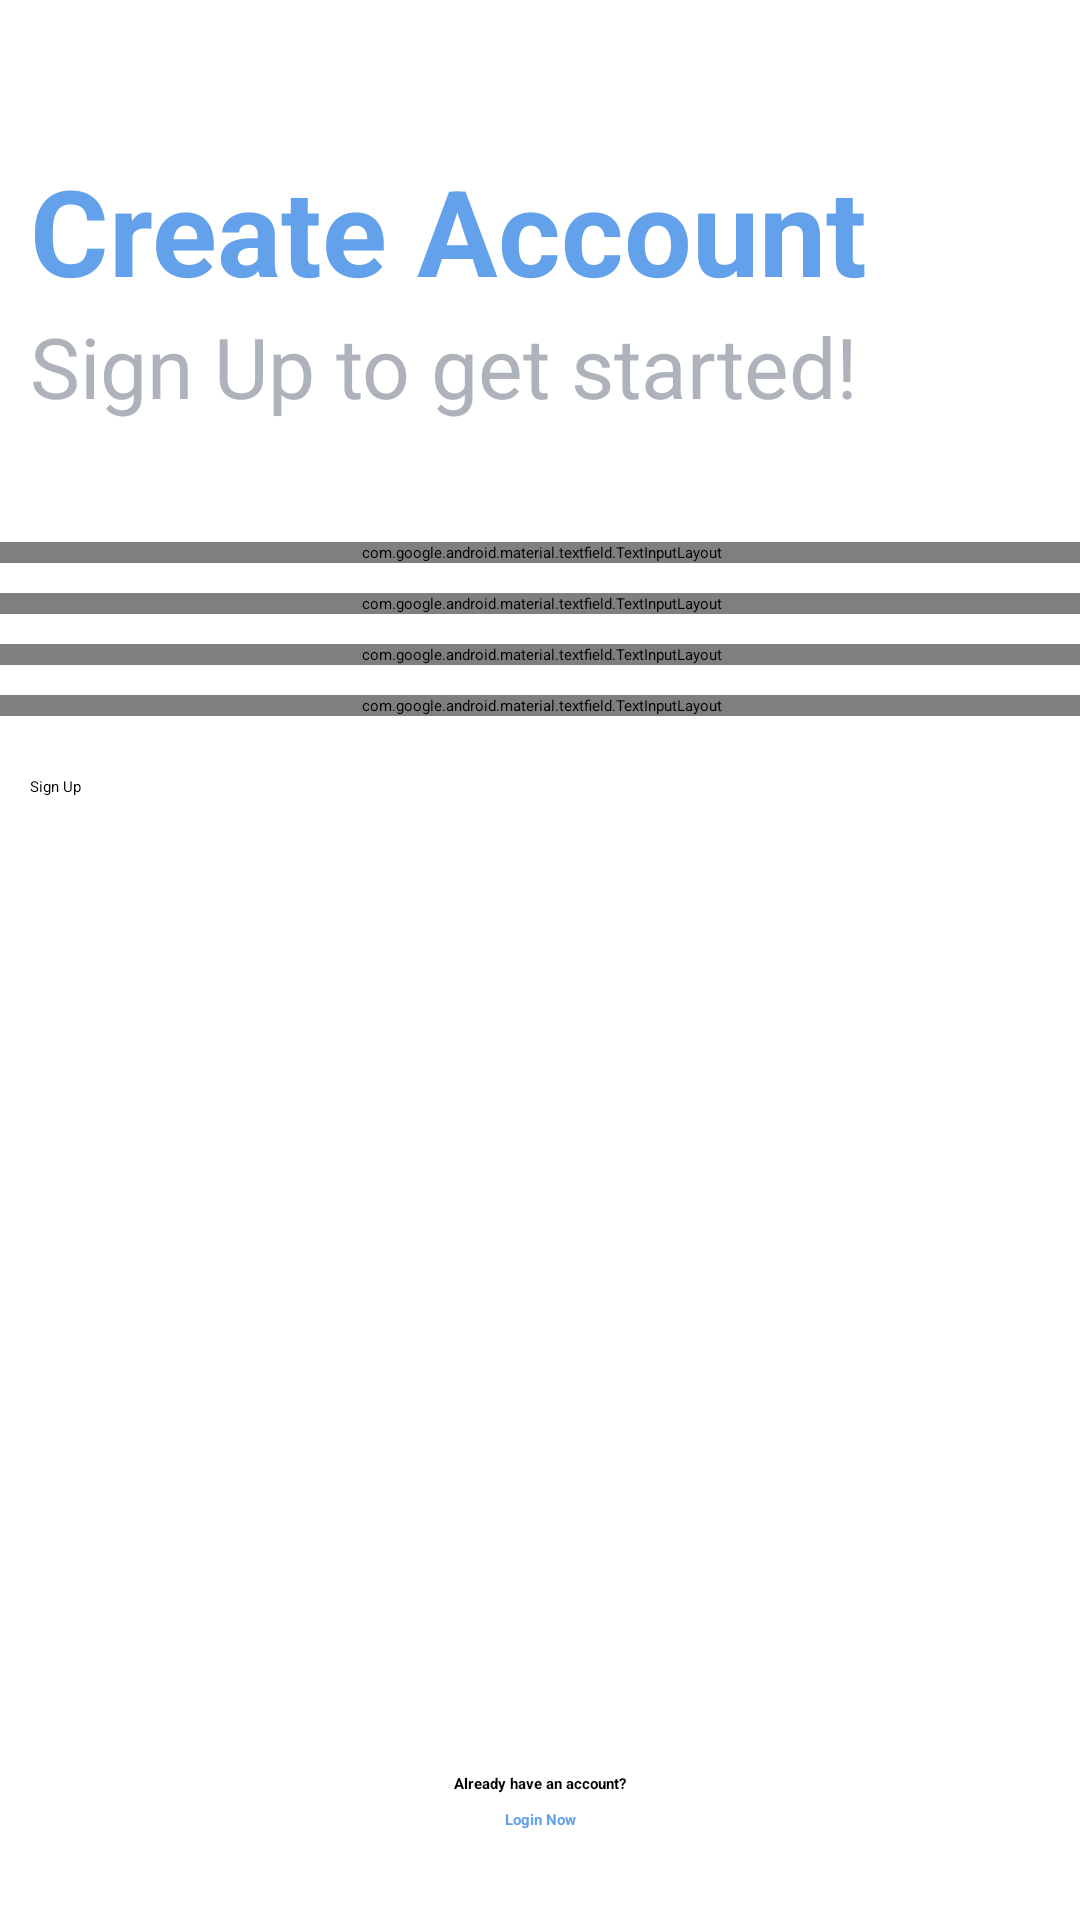

Write the Android layout XML for this screen, with the resource values it uses.
<!-- AndroidManifest.xml: application theme Theme.Skincareku -->
<!-- res/layout/activity_signup.xml -->
<?xml version="1.0" encoding="utf-8"?>
<androidx.constraintlayout.widget.ConstraintLayout xmlns:android="http://schemas.android.com/apk/res/android"
    xmlns:app="http://schemas.android.com/apk/res-auto"
    xmlns:tools="http://schemas.android.com/tools"
    android:layout_width="match_parent"
    android:layout_height="match_parent"
    tools:context=".view.signup.SignupActivity">

    <TextView
        android:id="@+id/tv_createAccount"
        android:layout_width="wrap_content"
        android:layout_height="wrap_content"
        android:layout_marginStart="10dp"
        android:layout_marginTop="50dp"
        android:text="@string/create_account"
        android:textSize="40dp"
        android:textStyle="bold"
        android:textColor="@color/blue"
        app:layout_constraintStart_toStartOf="parent"
        app:layout_constraintTop_toTopOf="parent" />

    <TextView
        android:id="@+id/tv_signupStarter"
        android:layout_width="wrap_content"
        android:layout_height="wrap_content"
        android:layout_marginStart="10dp"
        android:text="Sign Up to get started!"
        android:textSize="28dp"
        android:textColor="@color/grey"
        app:layout_constraintStart_toStartOf="parent"
        app:layout_constraintTop_toBottomOf="@+id/tv_createAccount" />

    <com.google.android.material.textfield.TextInputLayout
        android:id="@+id/signup_til_name"
        style="@style/Widget.MaterialComponents.TextInputLayout.OutlinedBox"
        android:layout_width="409dp"
        android:layout_height="wrap_content"
        android:layout_marginStart="10dp"
        android:layout_marginTop="40dp"
        android:layout_marginEnd="10dp"
        app:startIconDrawable="@drawable/baseline_account_circle_24"
        app:layout_constraintEnd_toEndOf="parent"
        app:layout_constraintStart_toStartOf="parent"
        app:layout_constraintTop_toBottomOf="@+id/tv_signupStarter">

        <com.google.android.material.textfield.TextInputEditText
            android:id="@+id/signup_et_name"
            android:layout_width="match_parent"
            android:layout_height="wrap_content"
            android:inputType="textPersonName"
            android:hint="@string/name" />
    </com.google.android.material.textfield.TextInputLayout>

    <com.google.android.material.textfield.TextInputLayout
        android:id="@+id/signup_til_email"
        style="@style/Widget.MaterialComponents.TextInputLayout.OutlinedBox"
        android:layout_width="409dp"
        android:layout_height="wrap_content"
        android:layout_marginStart="10dp"
        android:layout_marginTop="10dp"
        android:layout_marginEnd="10dp"
        app:startIconDrawable="@drawable/baseline_email_24"
        app:layout_constraintEnd_toEndOf="parent"
        app:layout_constraintStart_toStartOf="parent"
        app:layout_constraintTop_toBottomOf="@+id/signup_til_name">

        <com.google.android.material.textfield.TextInputEditText
            android:id="@+id/signup_et_email"
            android:layout_width="match_parent"
            android:layout_height="wrap_content"
            android:inputType="textPersonName"
            android:hint="@string/email" />
    </com.google.android.material.textfield.TextInputLayout>

    <com.google.android.material.textfield.TextInputLayout
        android:id="@+id/signup_til_password"
        style="@style/Widget.MaterialComponents.TextInputLayout.OutlinedBox"
        android:layout_width="409dp"
        android:layout_height="wrap_content"
        android:layout_marginStart="10dp"
        android:layout_marginTop="10dp"
        android:layout_marginEnd="10dp"
        app:startIconDrawable="@drawable/baseline_lock_24"
        app:layout_constraintEnd_toEndOf="parent"
        app:layout_constraintStart_toStartOf="parent"
        app:layout_constraintTop_toBottomOf="@+id/signup_til_email">

        <com.google.android.material.textfield.TextInputEditText
            android:id="@+id/signup_et_password"
            android:layout_width="match_parent"
            android:layout_height="wrap_content"
            android:inputType="textPassword"
            android:hint="@string/password" />
    </com.google.android.material.textfield.TextInputLayout>

    <com.google.android.material.textfield.TextInputLayout
        android:id="@+id/signup_til_passwordConfirmation"
        style="@style/Widget.MaterialComponents.TextInputLayout.OutlinedBox"
        android:layout_width="409dp"
        android:layout_height="wrap_content"
        android:layout_marginStart="10dp"
        android:layout_marginTop="10dp"
        android:layout_marginEnd="10dp"
        app:startIconDrawable="@drawable/baseline_lock_24"
        app:layout_constraintEnd_toEndOf="parent"
        app:layout_constraintStart_toStartOf="parent"
        app:layout_constraintTop_toBottomOf="@+id/signup_til_password">

        <com.google.android.material.textfield.TextInputEditText
            android:id="@+id/signup_et_passwordConfirmation"
            android:layout_width="match_parent"
            android:layout_height="wrap_content"
            android:inputType="textPassword"
            android:hint="Password Confirmation" />
    </com.google.android.material.textfield.TextInputLayout>

    <Button
        android:id="@+id/btn_signup"
        android:layout_width="0dp"
        android:layout_height="wrap_content"
        android:layout_marginStart="10dp"
        android:layout_marginTop="20dp"
        android:layout_marginEnd="10dp"
        android:text="Sign Up"
        app:layout_constraintEnd_toEndOf="parent"
        app:layout_constraintStart_toStartOf="parent"
        app:layout_constraintTop_toBottomOf="@+id/signup_til_passwordConfirmation" />

    <TextView
        android:id="@+id/tv_haveAccount"
        android:layout_width="wrap_content"
        android:layout_height="wrap_content"
        android:layout_marginBottom="5dp"
        android:text="@string/already_have_an_account"
        android:textStyle="bold"
        app:layout_constraintBottom_toTopOf="@id/tv_login"
        app:layout_constraintEnd_toEndOf="parent"
        app:layout_constraintStart_toStartOf="parent" />

    <TextView
        android:id="@+id/tv_login"
        android:layout_width="wrap_content"
        android:layout_height="wrap_content"
        android:layout_marginBottom="30dp"
        android:text="@string/login_now"
        android:textStyle="bold"
        android:textColor="@color/blue"
        app:layout_constraintBottom_toBottomOf="parent"
        app:layout_constraintEnd_toEndOf="parent"
        app:layout_constraintStart_toStartOf="parent" />

</androidx.constraintlayout.widget.ConstraintLayout>
<!-- resources referenced by this layout -->
<resources>
  <color name="blue">#63A2EA</color>
  <color name="grey">#AEB3BB</color>
  <string name="already_have_an_account">Already have an account?</string>
  <string name="create_account">Create Account</string>
  <string name="email">Email</string>
  <string name="login_now">Login Now</string>
  <string name="name">Name</string>
  <string name="password">Password</string>
</resources>
